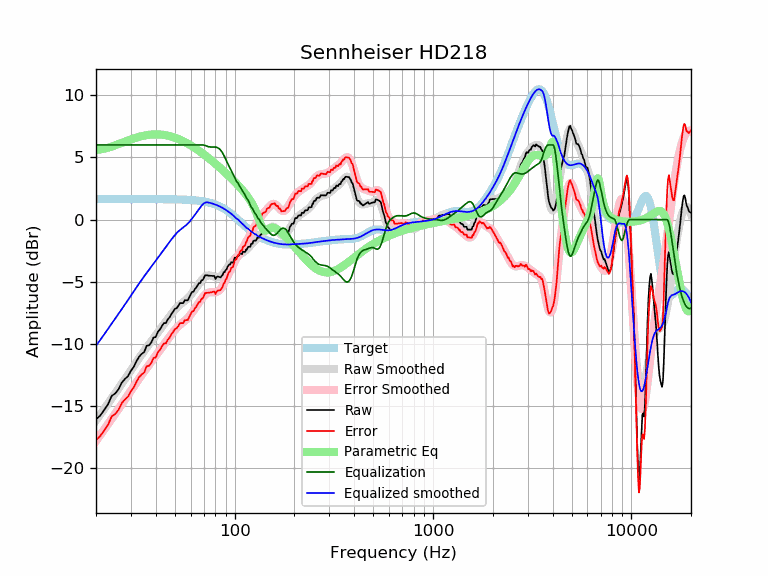

Data behind this chart, as committed beside it:
frequency, raw, error, smoothed, error_smoothed, equalization, parametric_eq, equalized_raw, equalized_smoothed, target
20, -16.07, -17.71, -16.15, -17.80, 6.00, 5.59, -10.07, -10.15, 1.65
21, -15.75, -17.40, -15.68, -17.33, 6.00, 5.64, -9.75, -9.68, 1.65
22, -15.30, -16.95, -15.22, -16.87, 6.00, 5.70, -9.30, -9.22, 1.65
23, -14.85, -16.49, -14.78, -16.43, 6.00, 5.78, -8.85, -8.78, 1.65
24, -14.17, -15.81, -14.36, -16.01, 6.00, 5.87, -8.17, -8.36, 1.65
25, -13.98, -15.62, -13.95, -15.60, 6.00, 5.97, -7.98, -7.95, 1.65
26, -13.63, -15.28, -13.56, -15.21, 6.00, 6.07, -7.63, -7.56, 1.65
27, -13.09, -14.74, -13.18, -14.83, 6.00, 6.17, -7.09, -7.18, 1.65
28, -12.81, -14.45, -12.82, -14.47, 6.00, 6.27, -6.81, -6.82, 1.65
29, -12.58, -14.23, -12.46, -14.11, 6.00, 6.36, -6.58, -6.46, 1.65
30, -12.15, -13.80, -12.11, -13.76, 6.00, 6.45, -6.15, -6.11, 1.65
31, -11.84, -13.49, -11.77, -13.42, 6.00, 6.52, -5.84, -5.77, 1.65
32, -11.38, -13.03, -11.44, -13.09, 6.00, 6.59, -5.38, -5.44, 1.65
33, -11.01, -12.66, -11.13, -12.78, 6.00, 6.66, -5.01, -5.13, 1.65
34, -10.80, -12.44, -10.83, -12.48, 6.00, 6.71, -4.80, -4.83, 1.65
35, -10.64, -12.29, -10.55, -12.20, 6.00, 6.75, -4.64, -4.55, 1.65
36, -10.14, -11.78, -10.28, -11.93, 6.00, 6.79, -4.14, -4.28, 1.65
37, -10.11, -11.76, -10.03, -11.67, 6.00, 6.82, -4.11, -4.03, 1.64
38, -9.87, -11.52, -9.78, -11.43, 6.00, 6.84, -3.87, -3.78, 1.64
39, -9.47, -11.11, -9.54, -11.19, 6.00, 6.85, -3.47, -3.54, 1.64
40, -9.44, -11.08, -9.31, -10.95, 6.00, 6.85, -3.44, -3.31, 1.64
41, -9.02, -10.66, -9.07, -10.72, 6.00, 6.85, -3.02, -3.07, 1.64
42, -8.84, -10.48, -8.85, -10.49, 6.00, 6.84, -2.84, -2.85, 1.64
43, -8.55, -10.19, -8.62, -10.26, 6.00, 6.83, -2.55, -2.62, 1.64
44, -8.32, -9.96, -8.41, -10.05, 6.00, 6.81, -2.32, -2.41, 1.64
45, -8.31, -9.95, -8.19, -9.83, 6.00, 6.78, -2.31, -2.19, 1.64
46, -8.02, -9.66, -7.99, -9.62, 6.00, 6.75, -2.02, -1.99, 1.64
47, -7.85, -9.49, -7.79, -9.42, 6.00, 6.71, -1.85, -1.79, 1.63
48, -7.58, -9.21, -7.59, -9.22, 6.00, 6.67, -1.58, -1.59, 1.63
49, -7.39, -9.02, -7.41, -9.04, 6.00, 6.63, -1.39, -1.41, 1.63
50, -7.16, -8.79, -7.24, -8.87, 6.00, 6.58, -1.16, -1.24, 1.63
51, -7.12, -8.74, -7.09, -8.71, 6.00, 6.53, -1.12, -1.09, 1.62
52, -6.94, -8.56, -6.95, -8.57, 6.00, 6.48, -0.94, -0.95, 1.62
53, -6.71, -8.33, -6.84, -8.45, 6.00, 6.42, -0.71, -0.84, 1.62
54, -6.71, -8.32, -6.73, -8.34, 6.00, 6.36, -0.71, -0.73, 1.61
55, -6.71, -8.32, -6.64, -8.24, 6.00, 6.30, -0.71, -0.64, 1.61
56, -6.48, -8.09, -6.54, -8.14, 6.00, 6.24, -0.48, -0.54, 1.60
57, -6.48, -8.08, -6.44, -8.04, 6.00, 6.17, -0.48, -0.44, 1.60
58, -6.48, -8.08, -6.33, -7.92, 6.00, 6.11, -0.48, -0.33, 1.59
59, -6.26, -7.84, -6.20, -7.78, 6.00, 6.04, -0.26, -0.20, 1.58
60, -6.04, -7.61, -6.06, -7.64, 6.00, 5.97, -0.04, -0.06, 1.58
61, -5.80, -7.37, -5.92, -7.48, 6.00, 5.90, 0.20, 0.08, 1.57
62, -5.80, -7.36, -5.76, -7.32, 6.00, 5.83, 0.20, 0.24, 1.56
63, -5.57, -7.12, -5.61, -7.16, 6.00, 5.76, 0.43, 0.39, 1.55
64, -5.47, -7.01, -5.45, -6.99, 6.00, 5.68, 0.53, 0.55, 1.54
65, -5.29, -6.82, -5.30, -6.83, 6.00, 5.61, 0.71, 0.70, 1.53
66, -5.11, -6.62, -5.16, -6.67, 6.00, 5.53, 0.89, 0.84, 1.51
67, -5.11, -6.61, -5.02, -6.52, 6.00, 5.46, 0.89, 0.98, 1.50
68, -4.88, -6.37, -4.89, -6.38, 6.00, 5.39, 1.12, 1.11, 1.49
69, -4.87, -6.34, -4.78, -6.25, 6.00, 5.31, 1.13, 1.22, 1.47
70, -4.67, -6.13, -4.68, -6.13, 5.99, 5.24, 1.31, 1.31, 1.45
71, -4.46, -5.89, -4.60, -6.03, 5.96, 5.16, 1.50, 1.36, 1.44
72, -4.47, -5.89, -4.54, -5.95, 5.92, 5.09, 1.45, 1.38, 1.42
73, -4.49, -5.89, -4.50, -5.90, 5.88, 5.01, 1.39, 1.38, 1.40
74, -4.50, -5.88, -4.49, -5.86, 5.86, 4.94, 1.35, 1.37, 1.37
75, -4.51, -5.86, -4.49, -5.84, 5.84, 4.86, 1.32, 1.35, 1.35
76, -4.52, -5.85, -4.51, -5.83, 5.83, 4.79, 1.31, 1.32, 1.32
77, -4.53, -5.82, -4.53, -5.83, 5.83, 4.71, 1.30, 1.30, 1.30
78, -4.53, -5.80, -4.56, -5.83, 5.83, 4.64, 1.30, 1.27, 1.27
79, -4.53, -5.77, -4.59, -5.83, 5.83, 4.56, 1.30, 1.24, 1.24
... 553 more rows
